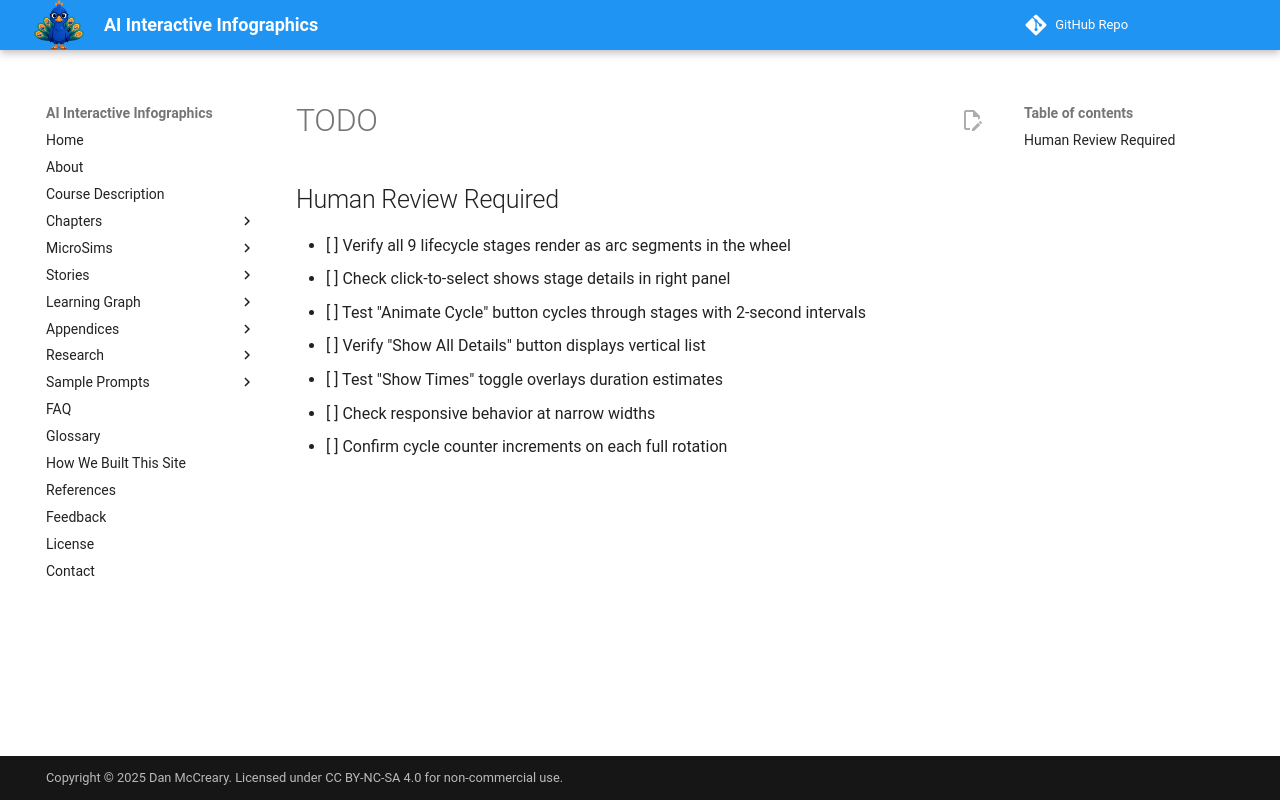

repository: dmccreary/infographics · page: sims/infographic-lifecycle-wheel/TODO/index.html · generator: mkdocs

## Human Review Required

- [ ] Verify all 9 lifecycle stages render as arc segments in the wheel
- [ ] Check click-to-select shows stage details in right panel
- [ ] Test "Animate Cycle" button cycles through stages with 2-second intervals
- [ ] Verify "Show All Details" button displays vertical list
- [ ] Test "Show Times" toggle overlays duration estimates
- [ ] Check responsive behavior at narrow widths
- [ ] Confirm cycle counter increments on each full rotation
